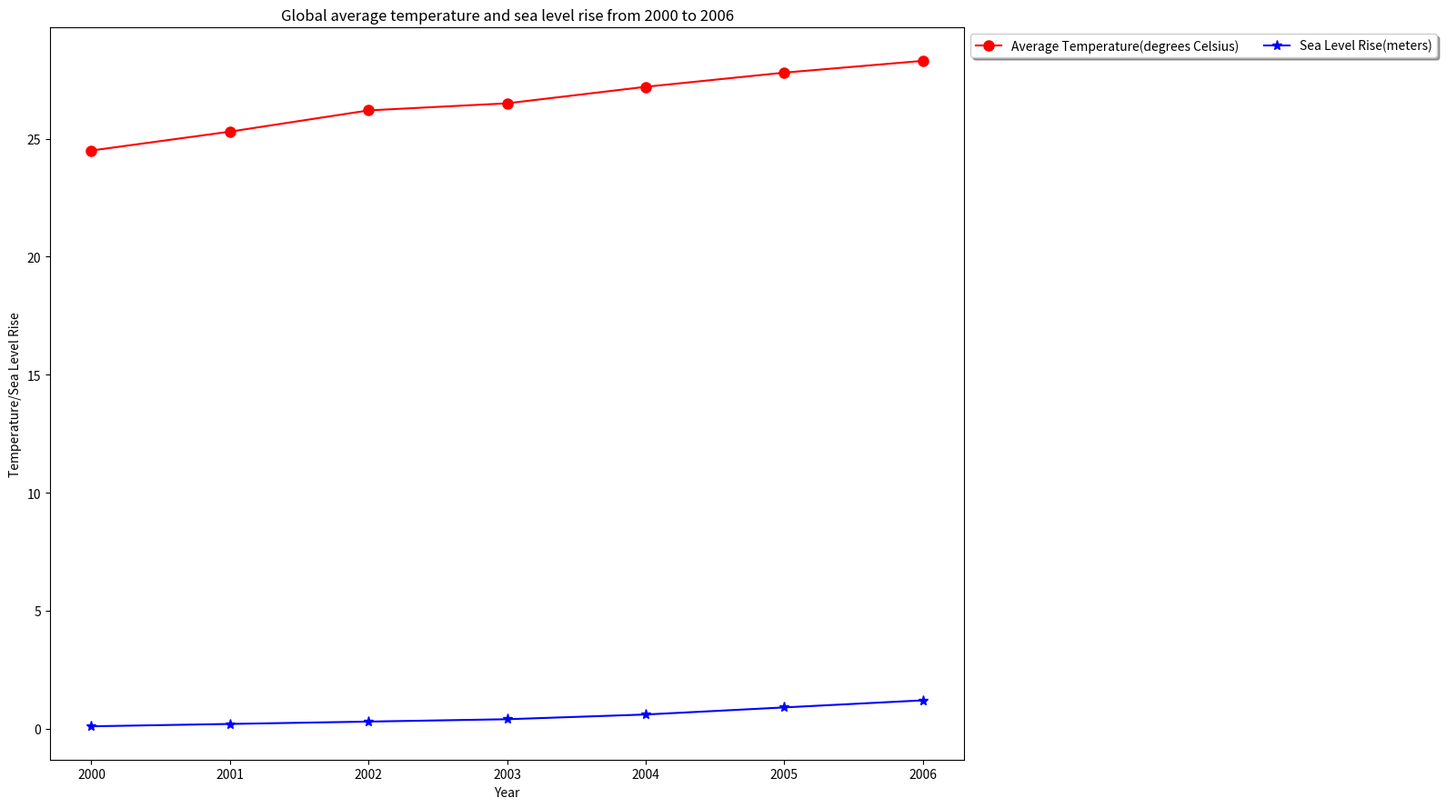

Python code for this plot: (Note: this script raises an exception after producing the figure.)

import matplotlib.pyplot as plt
import numpy as np

year = [2000, 2001, 2002, 2003, 2004, 2005, 2006]
temp = [24.5, 25.3, 26.2, 26.5, 27.2, 27.8, 28.3]
level = [0.1, 0.2, 0.3, 0.4, 0.6, 0.9, 1.2]

fig = plt.figure(figsize=(16, 9))
ax1 = fig.add_subplot()
ax1.plot(year, temp, color='red', marker='o', markerfacecolor='red', markersize=8, label='Average Temperature(degrees Celsius)')
ax1.plot(year, level, color='blue', marker='*', markerfacecolor='blue', markersize=8, label='Sea Level Rise(meters)')
ax1.set_title('Global average temperature and sea level rise from 2000 to 2006')
ax1.set_xlabel('Year')
ax1.set_ylabel('Temperature/Sea Level Rise')
ax1.set_xticks(year)
ax1.legend(loc='upper left', bbox_to_anchor=(1, 1), ncol=2, fancybox=True, shadow=True)
plt.tight_layout()
plt.savefig('line chart/png/428.png')
plt.clf()
